Labelled photos from "data", an image-classification folder in flossie1209/SPECT_MPI_Project. The possible labels are: abnormal, normal.

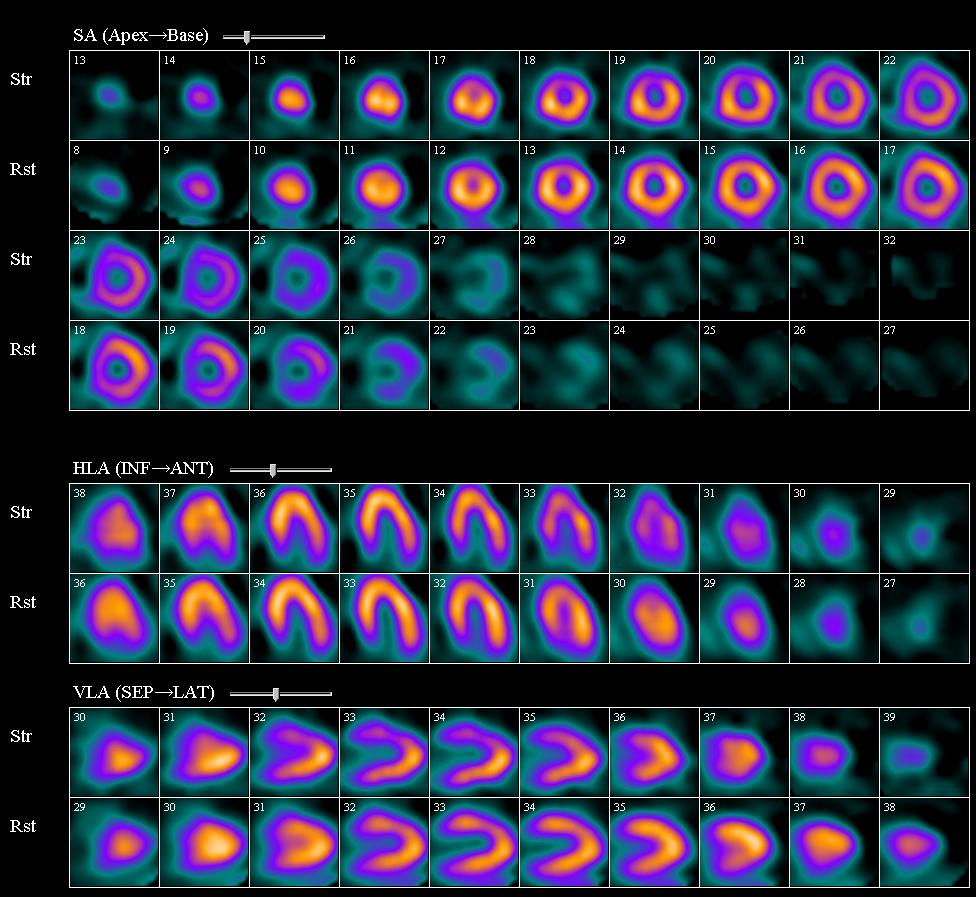
Label: abnormal

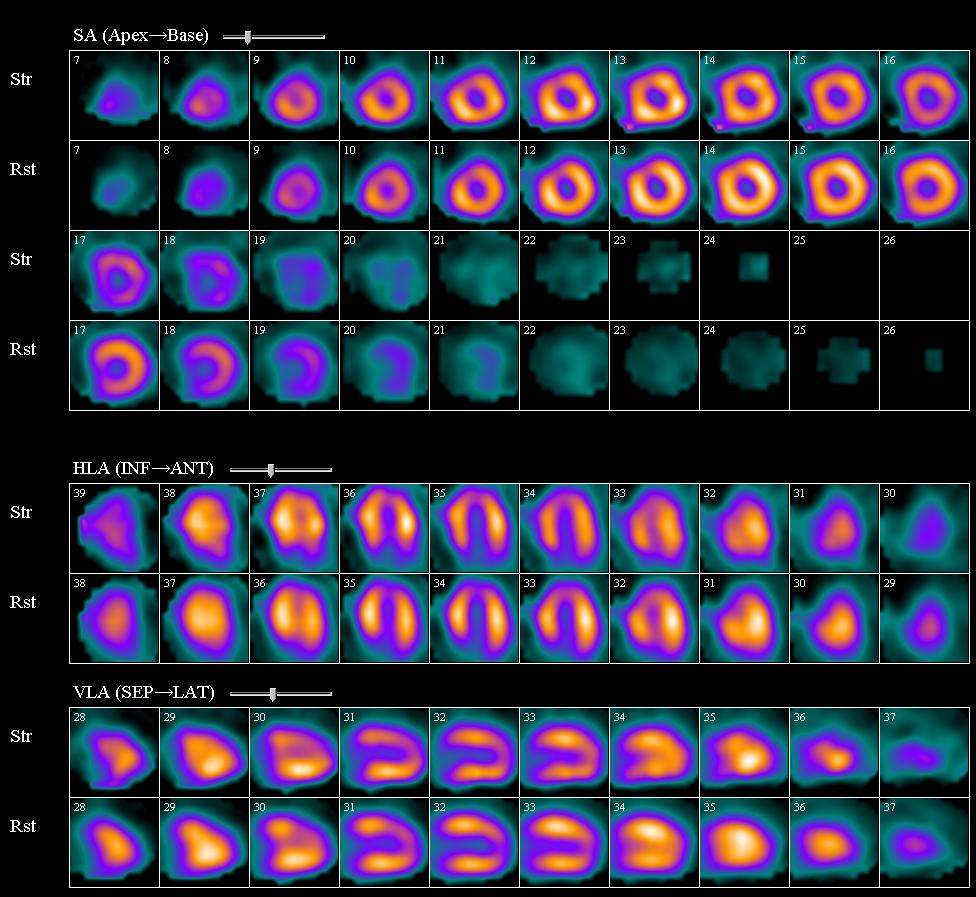
Label: normal

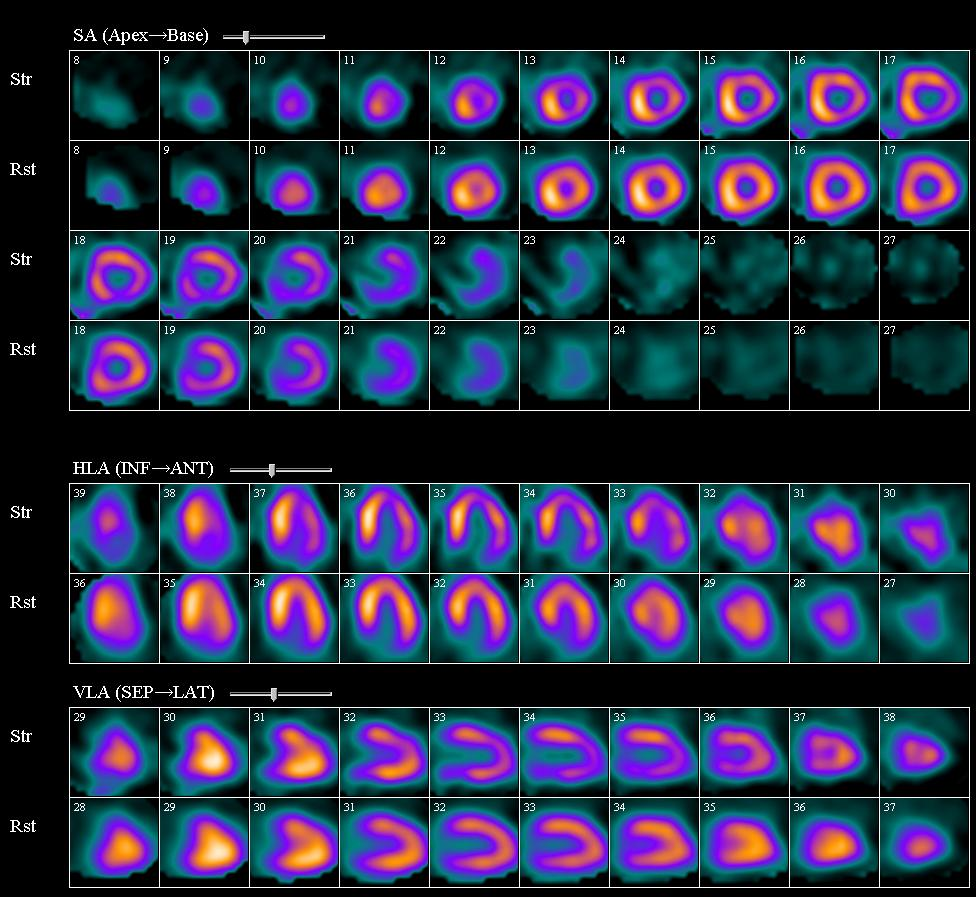
Label: abnormal

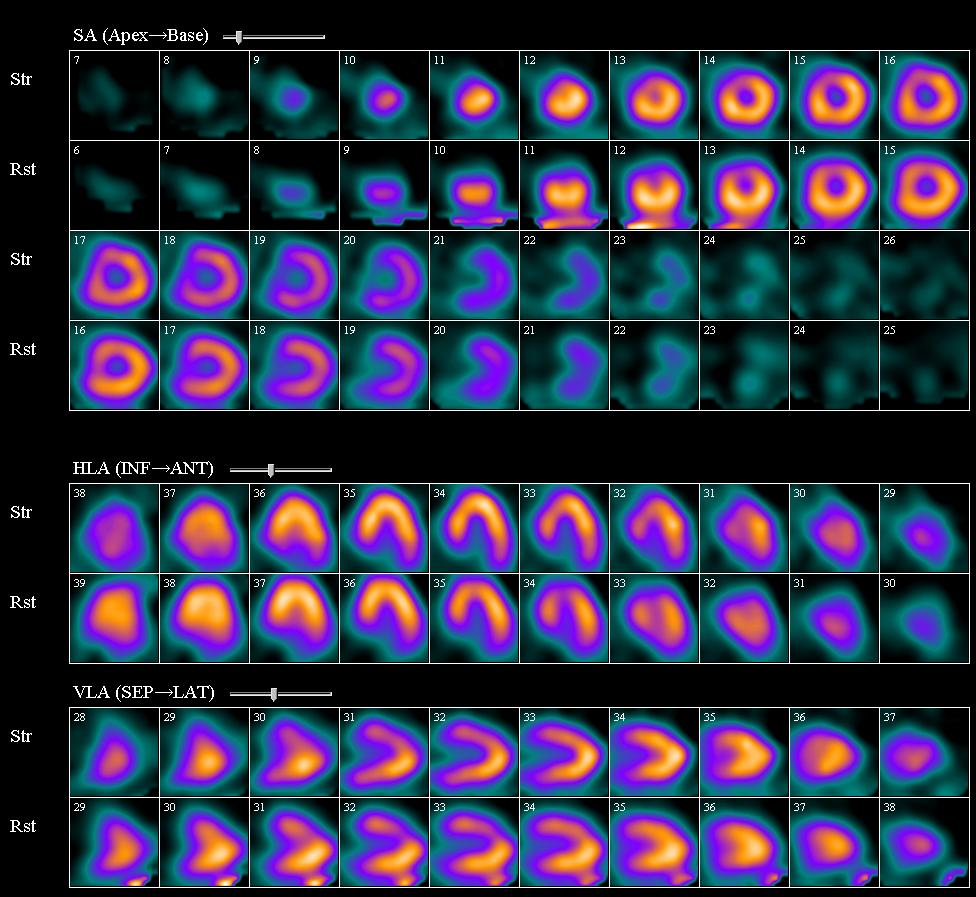
Label: normal
